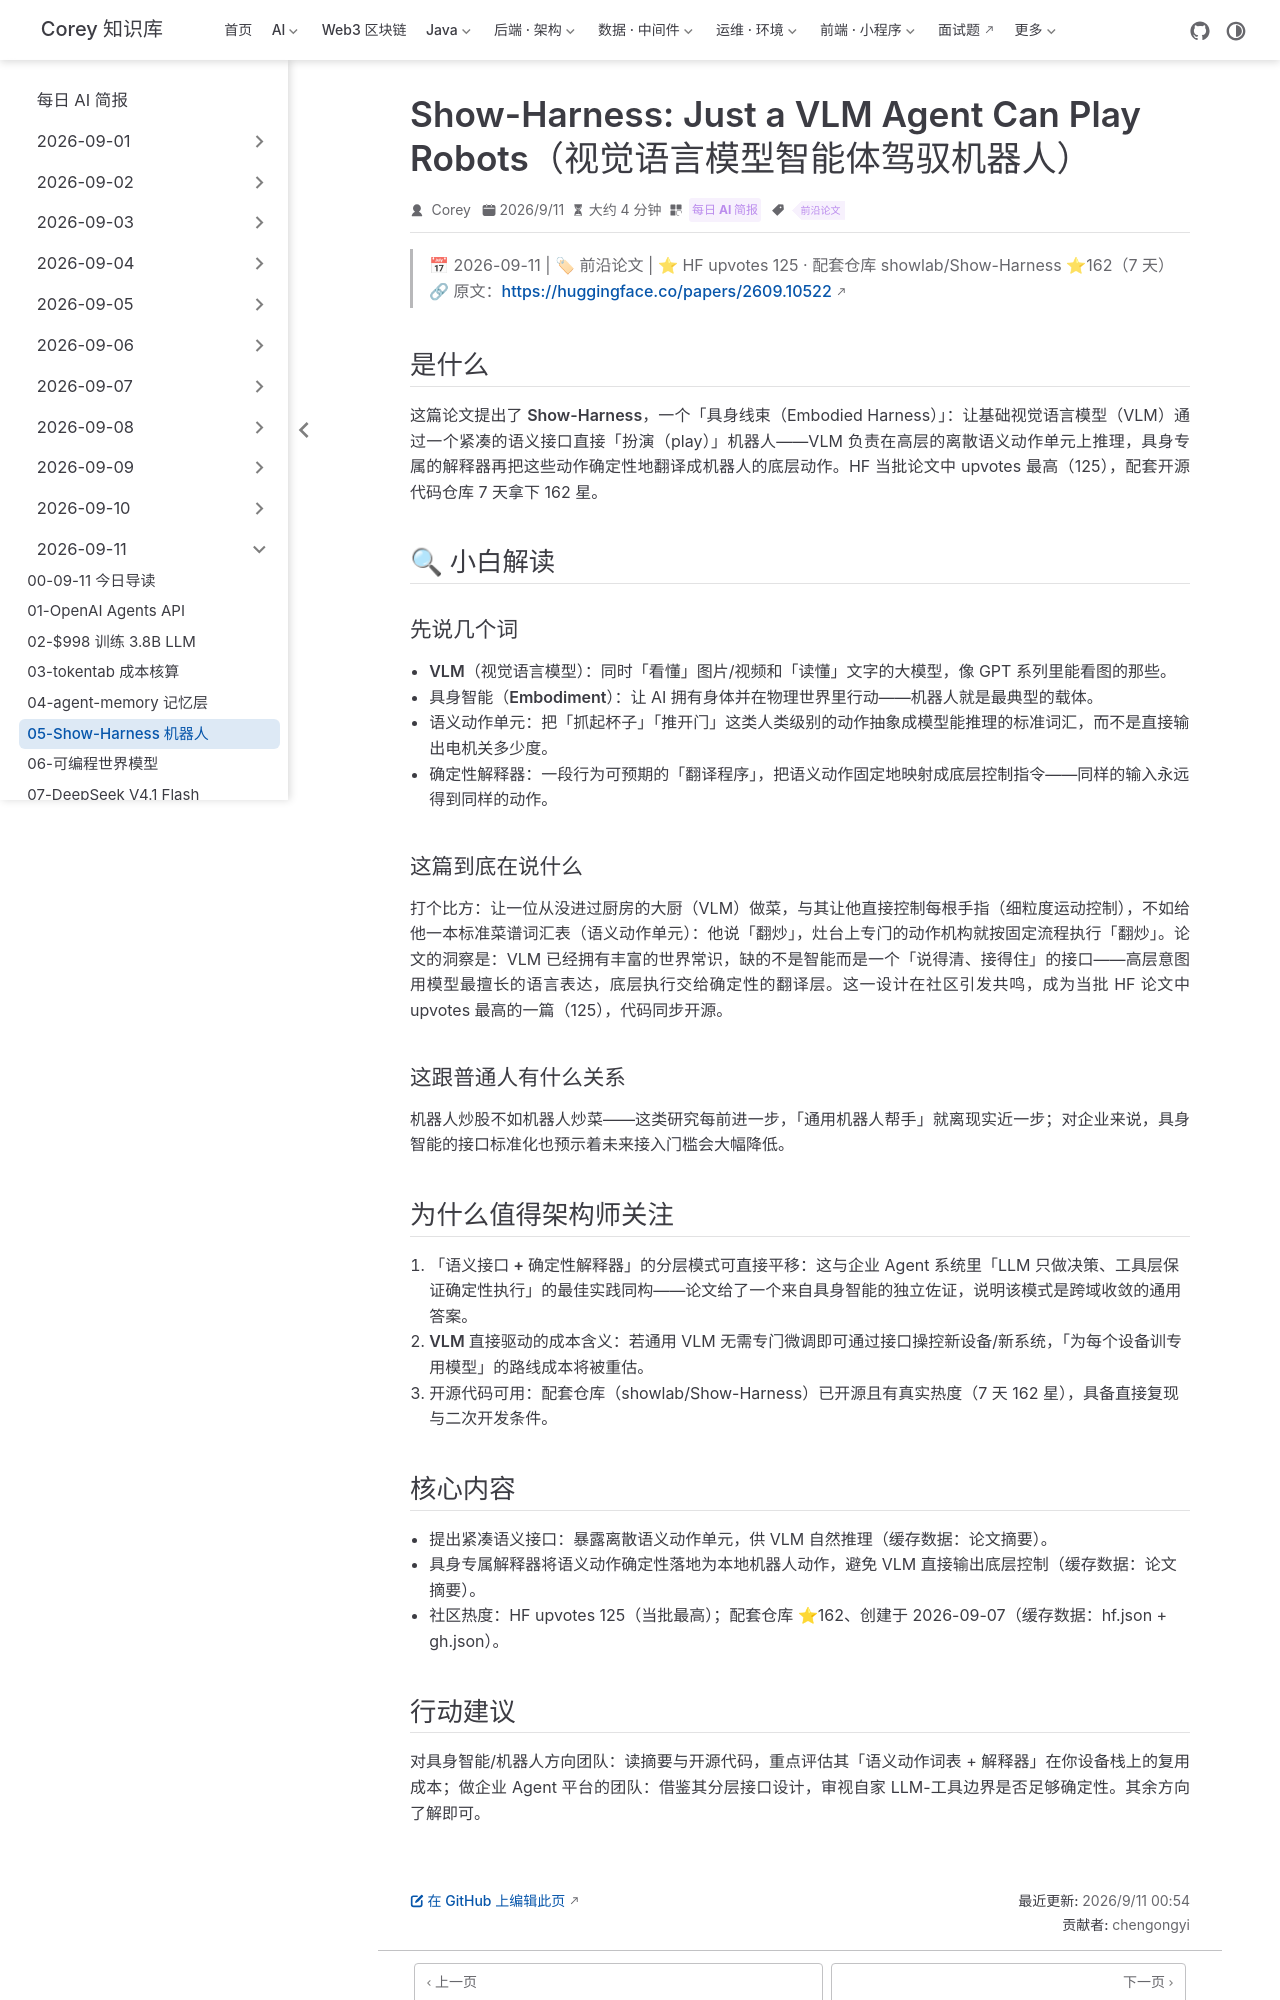

repository: code-corey/code-corey.github.io · page: News/2026-09-11/05-show-harness-vlm-robot.html · generator: jekyll

---
title: "Show-Harness: Just a VLM Agent Can Play Robots（视觉语言模型智能体驾驭机器人）"
shortTitle: "Show-Harness 机器人"
sidebarGroup: "2026-09-11"
order: 5
date: 2026-09-11
category:
  - "每日 AI 简报"
tag:
  - "前沿论文"
description: "提出紧凑语义接口让 VLM 直接「扮演」机器人：离散语义动作单元供模型推理，具身解释器确定性落地为底层动作。HF upvotes 125。"
---

# Show-Harness: Just a VLM Agent Can Play Robots（视觉语言模型智能体驾驭机器人）

> 📅 2026-09-11 | 🏷 前沿论文 | ⭐ HF upvotes 125 · 配套仓库 showlab/Show-Harness ⭐162（7 天）
> 🔗 原文：https://huggingface.co/papers/2609.10522

## 是什么

这篇论文提出了 **Show-Harness**，一个「具身线束（Embodied Harness）」：让基础视觉语言模型（VLM）通过一个**紧凑的语义接口**直接「扮演（play）」机器人——VLM 负责在高层的离散语义动作单元上推理，具身专属的解释器再把这些动作**确定性地**翻译成机器人的底层动作。HF 当批论文中 upvotes 最高（125），配套开源代码仓库 7 天拿下 162 星。

## 🔍 小白解读

### 先说几个词

- **VLM（视觉语言模型）**：同时「看懂」图片/视频和「读懂」文字的大模型，像 GPT 系列里能看图的那些。
- **具身智能（Embodiment）**：让 AI 拥有身体并在物理世界里行动——机器人就是最典型的载体。
- **语义动作单元**：把「抓起杯子」「推开门」这类人类级别的动作抽象成模型能推理的标准词汇，而不是直接输出电机关多少度。
- **确定性解释器**：一段行为可预期的「翻译程序」，把语义动作固定地映射成底层控制指令——同样的输入永远得到同样的动作。

### 这篇到底在说什么

打个比方：让一位从没进过厨房的大厨（VLM）做菜，与其让他直接控制每根手指（细粒度运动控制），不如给他一本标准菜谱词汇表（语义动作单元）：他说「翻炒」，灶台上专门的动作机构就按固定流程执行「翻炒」。论文的洞察是：VLM 已经拥有丰富的世界常识，缺的不是智能而是一个「说得清、接得住」的接口——高层意图用模型最擅长的语言表达，底层执行交给确定性的翻译层。这一设计在社区引发共鸣，成为当批 HF 论文中 upvotes 最高的一篇（125），代码同步开源。

### 这跟普通人有什么关系

机器人炒股不如机器人炒菜——这类研究每前进一步，「通用机器人帮手」就离现实近一步；对企业来说，具身智能的接口标准化也预示着未来接入门槛会大幅降低。

## 为什么值得架构师关注

1. **「语义接口 + 确定性解释器」的分层模式可直接平移**：这与企业 Agent 系统里「LLM 只做决策、工具层保证确定性执行」的最佳实践同构——论文给了一个来自具身智能的独立佐证，说明该模式是跨域收敛的通用答案。
2. **VLM 直接驱动的成本含义**：若通用 VLM 无需专门微调即可通过接口操控新设备/新系统，「为每个设备训专用模型」的路线成本将被重估。
3. **开源代码可用**：配套仓库（showlab/Show-Harness）已开源且有真实热度（7 天 162 星），具备直接复现与二次开发条件。

## 核心内容

- 提出紧凑语义接口：暴露离散语义动作单元，供 VLM 自然推理（缓存数据：论文摘要）。
- 具身专属解释器将语义动作确定性落地为本地机器人动作，避免 VLM 直接输出底层控制（缓存数据：论文摘要）。
- 社区热度：HF upvotes 125（当批最高）；配套仓库 ⭐162、创建于 2026-09-07（缓存数据：hf.json + gh.json）。
